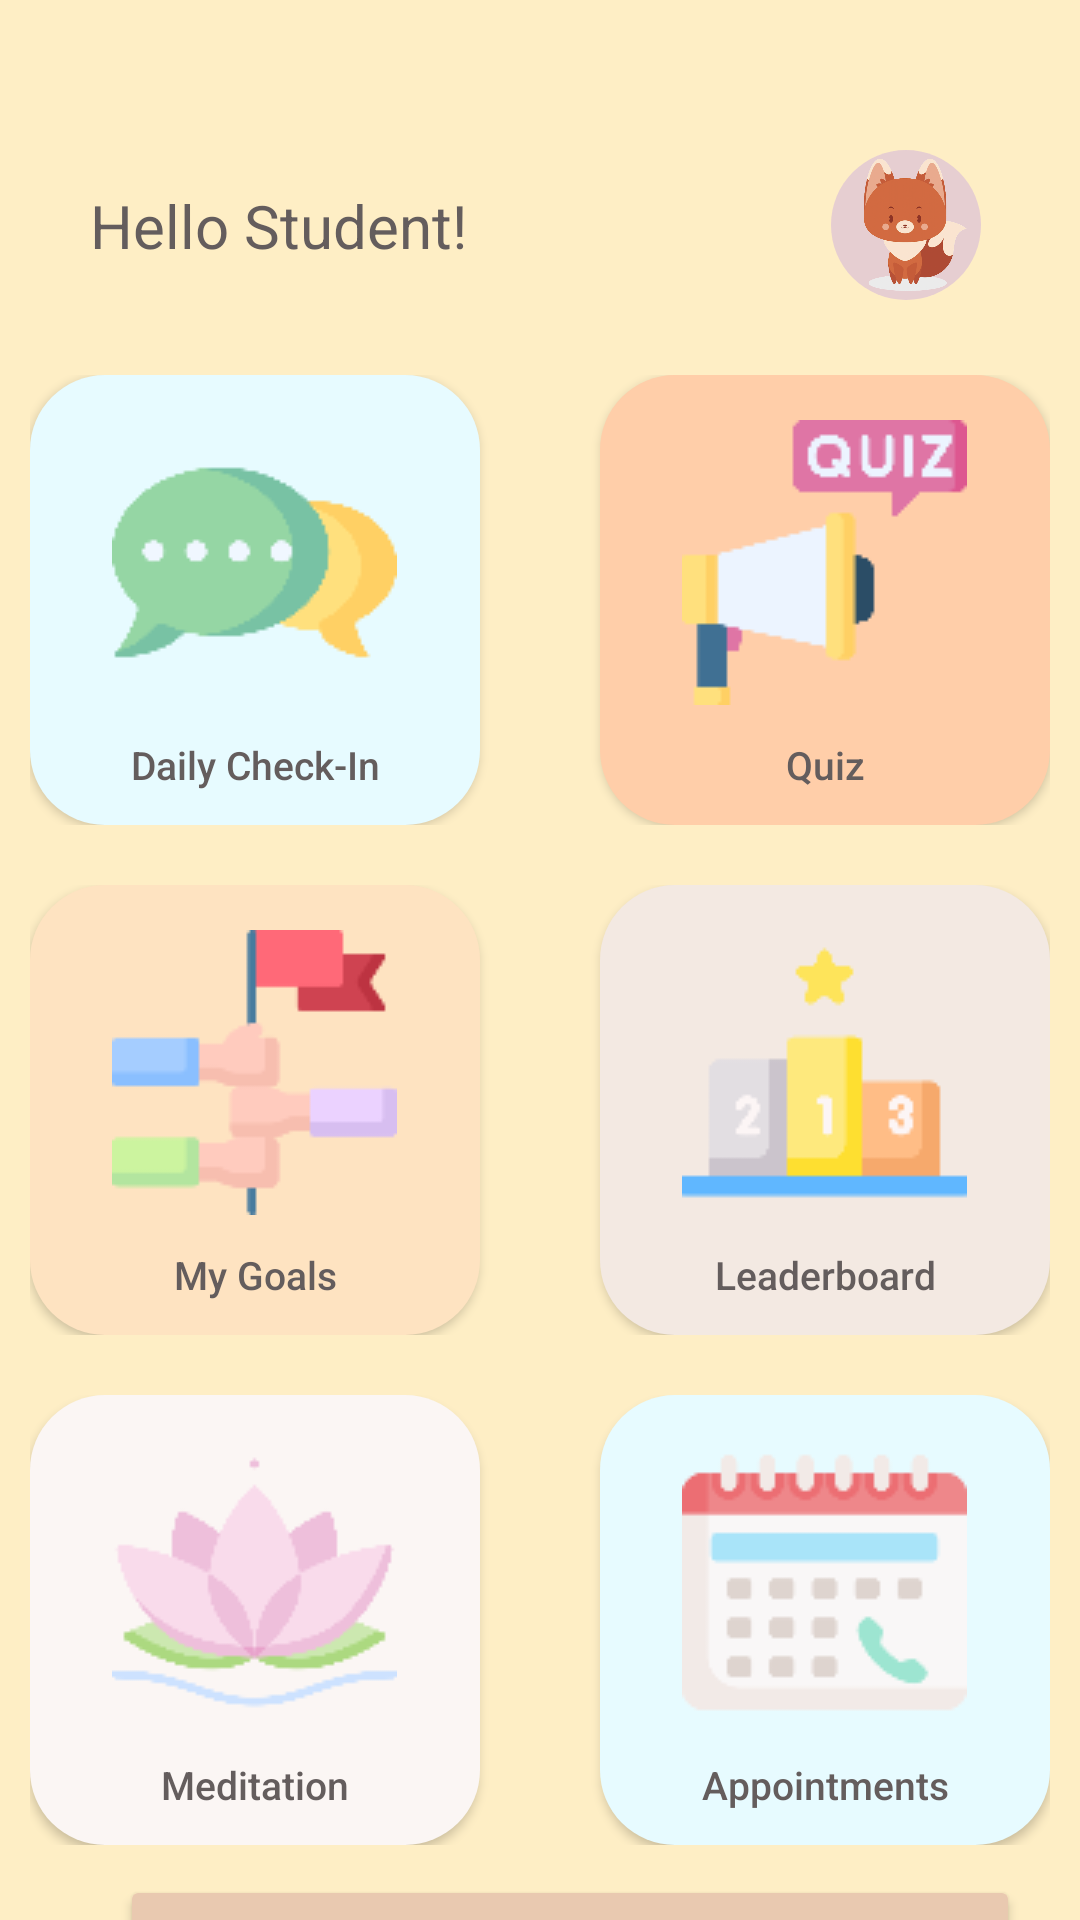

Write the Android layout XML for this screen, with the resource values it uses.
<!-- AndroidManifest.xml: application theme Theme.EloitteProject -->
<!-- res/layout/activity_student_home.xml -->
<?xml version="1.0" encoding="utf-8"?>
<androidx.appcompat.widget.LinearLayoutCompat xmlns:android="http://schemas.android.com/apk/res/android"
    xmlns:app="http://schemas.android.com/apk/res-auto"
    xmlns:tools="http://schemas.android.com/tools"
    android:layout_width="match_parent"
    android:layout_height="match_parent"
    tools:context=".StudentHomeActivity"
    android:background="@color/yellow_bg">

    <LinearLayout
        android:layout_width="match_parent"
        android:layout_height="match_parent"
        android:background="@color/yellow_bg"
        android:layout_marginTop="50sp"
        android:gravity="center_horizontal"
        android:orientation="vertical">

        <androidx.constraintlayout.widget.ConstraintLayout
            android:layout_width="match_parent"
            android:layout_height="wrap_content"
            android:layout_marginStart="30dp"
            android:layout_marginEnd="30dp">

            <TextView
                android:id="@+id/tvStudentName"
                android:layout_width="wrap_content"
                android:layout_height="match_parent"
                android:gravity="center_vertical"
                android:text="Hello Student!"
                android:textColor="@color/brown_text"
                android:textSize="20sp"
                app:layout_constraintBottom_toBottomOf="parent"
                app:layout_constraintLeft_toLeftOf="parent"
                app:layout_constraintTop_toTopOf="parent" />

            <ImageView
                android:id="@+id/ivProfile"
                android:layout_width="50dp"
                android:layout_height="50dp"
                android:layout_marginLeft="170sp"
                android:onClick="goToStudentProfileActivity"
                android:src="@drawable/fox"
                android:elevation="10dp"
                app:layout_constraintRight_toRightOf="parent"
                app:layout_constraintTop_toTopOf="parent"/>

            <TextView
                android:id="@+id/tvProfilePicBackground"
                android:layout_width="50dp"
                android:layout_height="50dp"
                android:layout_marginRight="3dp"
                android:layout_marginLeft="170sp"
                android:onClick="goToStudentProfileActivity"
                android:backgroundTint="#B5DEC2D7"
                android:background="@drawable/btn_circle"
                app:layout_constraintRight_toRightOf="parent"
                app:layout_constraintTop_toTopOf="parent"/>

        </androidx.constraintlayout.widget.ConstraintLayout>

        <LinearLayout
            android:layout_width="wrap_content"
            android:layout_height="wrap_content"
            android:orientation="horizontal"
            android:layout_marginTop="25dp">

            <Button
                android:id="@+id/btnEmail"
                android:layout_width="150dp"
                android:layout_height="150dp"
                android:layout_marginRight="40dp"
                android:background="@drawable/btn_round_corner"
                android:drawableTop="@drawable/checkin"
                android:gravity="center|center_vertical"
                android:onClick="goToCheckInActivity"
                android:paddingTop="15dp"
                android:text="Daily Check-In"
                android:textAllCaps="false"
                android:textColor="@color/brown_text"
                android:textSize="13sp"
                app:backgroundTint="#E7FBFF" />

            <Button
                android:id="@+id/btnQuiz"
                android:layout_width="150dp"
                android:layout_height="150dp"
                android:background="@drawable/btn_round_corner"
                android:drawableTop="@drawable/quiz"
                android:gravity="center|center_vertical"
                android:onClick="goToQuizActivity"
                android:paddingTop="15dp"
                android:text="Quiz"
                android:textAllCaps="false"
                android:textColor="@color/brown_text"
                android:textSize="13sp"
                app:backgroundTint="#FFCEA9" />
        </LinearLayout>

        <LinearLayout
            android:layout_width="wrap_content"
            android:layout_height="wrap_content"
            android:orientation="horizontal"
            android:layout_marginTop="20dp">

            <Button
                android:id="@+id/btnGoals"
                android:layout_width="150dp"
                android:layout_height="150dp"
                android:layout_marginRight="40dp"
                android:background="@drawable/btn_round_corner"
                android:drawableTop="@drawable/goal"
                android:gravity="center|center_vertical"
                android:onClick="goToStudentGoalsActivity"
                android:paddingTop="15dp"
                android:text="My Goals"
                android:textAllCaps="false"
                android:textColor="@color/brown_text"
                android:textSize="13sp"
                app:backgroundTint="#FEE3C1" />

            <Button
                android:id="@+id/btnLeaderboard"
                android:layout_width="150dp"
                android:layout_height="150dp"
                android:background="@drawable/btn_round_corner"
                android:drawableTop="@drawable/leaderboard"
                android:gravity="center|center_vertical"
                android:onClick="goToLeaderboardActivity"
                android:paddingTop="15dp"
                android:text="Leaderboard"
                android:textAllCaps="false"
                android:textColor="@color/brown_text"
                android:textSize="13sp"
                app:backgroundTint="#F3E9E2" />
        </LinearLayout>

        <LinearLayout
            android:layout_width="wrap_content"
            android:layout_height="wrap_content"
            android:orientation="horizontal"
            android:layout_marginTop="20dp">

            <Button
                android:id="@+id/btnMeditation"
                android:layout_width="150dp"
                android:layout_height="150dp"
                android:layout_marginRight="40dp"
                android:background="@drawable/btn_round_corner"
                android:drawableTop="@drawable/meditation"
                android:gravity="center|center_vertical"
                android:onClick="goToMeditationActivity"
                android:paddingTop="15dp"
                android:text="Meditation"
                android:textAllCaps="false"
                android:textColor="@color/brown_text"
                android:textSize="13sp"
                app:backgroundTint="#FBF6F4" />

            <Button
                android:id="@+id/btnProfile"
                android:layout_width="150dp"
                android:layout_height="150dp"
                android:background="@drawable/btn_round_corner"
                android:drawableTop="@drawable/appointment"
                android:gravity="center|center_vertical"
                android:onClick="goToStudentAppointmentActivity"
                android:paddingTop="15dp"
                android:text="Appointments"
                android:textAllCaps="false"
                android:textColor="@color/brown_text"
                android:textSize="13sp"
                app:backgroundTint="#E7FBFF" />
        </LinearLayout>

        <Button
            android:id="@+id/btn_logout"
            android:layout_width="300dp"
            android:layout_height="55dp"
            android:layout_marginStart="10dp"
            android:layout_marginTop="10dp"
            android:backgroundTint="@color/light_brown"
            android:text="Log Out"
            app:layout_constraintStart_toStartOf="parent"
            app:layout_constraintTop_toTopOf="parent" />

    </LinearLayout>

</androidx.appcompat.widget.LinearLayoutCompat>
<!-- resources referenced by this layout -->
<resources>
  <color name="brown_text">#645D5D</color>
  <color name="light_brown">#E9C9B0</color>
  <color name="yellow_bg">#FEEEC5</color>
  <!-- drawable appointment: png bitmap (drawable, 3337 bytes) -->
  <!-- drawable btn_circle (drawable) -->
  <?xml version="1.0" encoding="utf-8"?>
  <shape xmlns:tools="http://schemas.android.com/tools"
      xmlns:android="http://schemas.android.com/apk/res/android"
      tools:ignore="ExtraText"
      android:shape="rectangle">
  
      <solid
          android:color="@color/white"/>
  
      <corners
          android:bottomLeftRadius="50dp"
          android:bottomRightRadius="50dp"
          android:topLeftRadius="50dp"
          android:topRightRadius="50dp"/>
  
  </shape>
  <!-- drawable btn_round_corner (drawable) -->
  <?xml version="1.0" encoding="utf-8"?>
  <shape xmlns:tools="http://schemas.android.com/tools"
      xmlns:android="http://schemas.android.com/apk/res/android"
      tools:ignore="ExtraText"
      android:shape="rectangle">
  
      <solid
          android:color="@color/white"/>
  
      <corners
          android:bottomLeftRadius="25dp"
          android:bottomRightRadius="25dp"
          android:topLeftRadius="25dp"
          android:topRightRadius="25dp"/>
  
  </shape>
  <!-- drawable checkin: png bitmap (drawable-v24, 2639 bytes) -->
  <!-- drawable fox: png bitmap (drawable-v24, 141550 bytes) -->
  <!-- drawable goal: png bitmap (drawable, 2293 bytes) -->
  <!-- drawable leaderboard: png bitmap (drawable-v24, 1625 bytes) -->
  <!-- drawable meditation: png bitmap (drawable-v24, 3579 bytes) -->
  <!-- drawable quiz: png bitmap (drawable, 1993 bytes) -->
  <style name="Theme.EloitteProject" parent="Theme.MaterialComponents.DayNight.NoActionBar">
      
      <item name="colorPrimary">#E9C9B0</item>
      <item name="colorPrimaryVariant">@color/purple_700</item>
      <item name="colorOnPrimary">@color/brown_text</item>
      
      <item name="colorSecondary">@color/brown_text</item>
      <item name="colorSecondaryVariant">@color/teal_700</item>
      <item name="colorOnSecondary">@color/black</item>
      
      <item name="android:statusBarColor" tools:targetApi="l">?attr/colorPrimaryVariant</item>
      
      <item name="windowActionBar">false</item>
      <item name="windowNoTitle">true</item>
      <item name="android:windowFullscreen">true</item>
      <item name="bottomSheetDialogTheme">@style/CustomBottomSheetDialog</item>
  
  
  </style>
  <color name="white">#FFFFFFFF</color>
  <color name="purple_700">#FF3700B3</color>
  <color name="teal_700">#FF018786</color>
  <color name="black">#FF000000</color>
  <style name="CustomBottomSheetDialog" parent="@style/ThemeOverlay.MaterialComponents.BottomSheetDialog">
          <item name="bottomSheetStyle">@style/CustomBottomSheet</item>
      </style>
  <style name="CustomBottomSheet" parent="Widget.MaterialComponents.BottomSheet">
          <item name="shapeAppearanceOverlay">@style/CustomShapeAppearanceBottomSheetDialog</item>
      </style>
  <style name="CustomShapeAppearanceBottomSheetDialog" parent="">
          <item name="cornerFamily">rounded</item>
          <item name="cornerSizeTopRight">25dp</item>
          <item name="cornerSizeTopLeft">25dp</item>
          <item name="cornerSizeBottomRight">0dp</item>
          <item name="cornerSizeBottomLeft">0dp</item>
      </style>
</resources>
